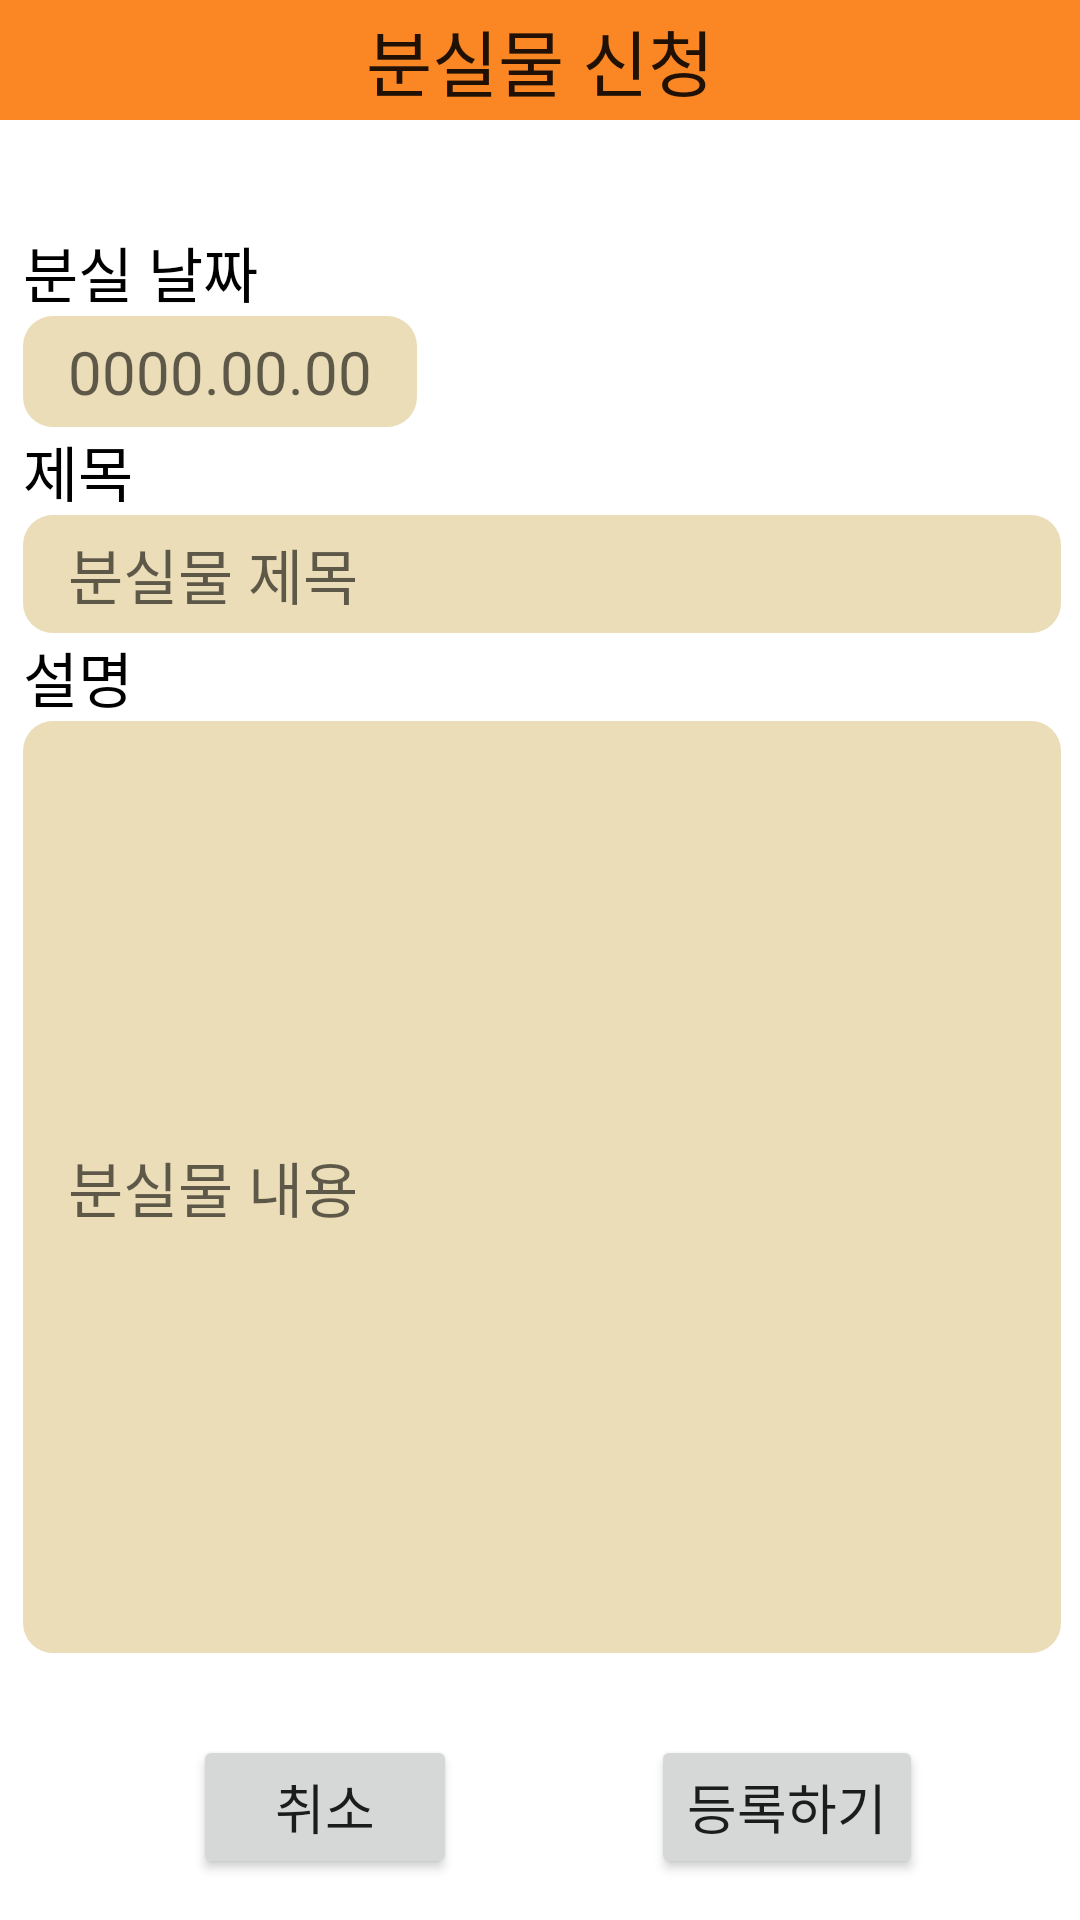

Produce the Android XML layout that renders to this screen, including the resource entries it uses.
<!-- AndroidManifest.xml: application theme Theme.Shutation -->
<!-- res/layout/activity_lostregis.xml -->
<?xml version="1.0" encoding="utf-8"?>
<androidx.constraintlayout.widget.ConstraintLayout xmlns:android="http://schemas.android.com/apk/res/android"
    xmlns:app="http://schemas.android.com/apk/res-auto"
    xmlns:tools="http://schemas.android.com/tools"
    android:layout_width="match_parent"
    android:layout_height="match_parent"
    android:orientation="vertical"
    tools:context=".LostregisActivity">

    <ProgressBar
        android:id="@+id/progressBar"
        style="?android:attr/progressBarStyleHorizontal"
        android:layout_width="350dp"
        android:layout_height="20dp"
        app:layout_constraintEnd_toEndOf="parent"
        app:layout_constraintHorizontal_bias="0.491"
        app:layout_constraintStart_toStartOf="parent"
        tools:layout_editor_absoluteY="626dp" />

    <Button
        android:id="@+id/loston"
        android:layout_width="wrap_content"
        android:layout_height="wrap_content"
        android:fontFamily="@font/s5"
        android:text="등록하기"
        android:textSize="18sp"
        app:layout_constraintBottom_toBottomOf="parent"
        app:layout_constraintEnd_toEndOf="parent"
        app:layout_constraintHorizontal_bias="0.806"
        app:layout_constraintStart_toStartOf="parent"
        app:layout_constraintTop_toTopOf="parent"
        app:layout_constraintVertical_bias="0.977" />

    <Button
        android:id="@+id/lostback"
        android:layout_width="wrap_content"
        android:layout_height="wrap_content"
        android:fontFamily="@font/s5"
        android:text="취소"
        android:textSize="18sp"
        app:layout_constraintBottom_toBottomOf="parent"
        app:layout_constraintEnd_toEndOf="parent"
        app:layout_constraintHorizontal_bias="0.236"
        app:layout_constraintStart_toStartOf="parent"
        app:layout_constraintTop_toTopOf="parent"
        app:layout_constraintVertical_bias="0.977" />

    <LinearLayout
        android:id="@+id/linearLayout"
        android:layout_width="378dp"
        android:layout_height="475dp"
        android:orientation="vertical"
        app:layout_constraintBottom_toBottomOf="parent"
        app:layout_constraintEnd_toEndOf="parent"
        app:layout_constraintHorizontal_bias="0.487"
        app:layout_constraintStart_toStartOf="parent"
        app:layout_constraintTop_toBottomOf="@+id/textView4"
        app:layout_constraintVertical_bias="0.287">

        <FrameLayout
            android:id="@+id/frameLayout"
            android:layout_width="match_parent"
            android:layout_height="match_parent"
            android:layout_marginStart="16dp"
            android:layout_marginEnd="16dp">

            <LinearLayout
                android:layout_width="match_parent"
                android:layout_height="match_parent"
                android:orientation="vertical">

                <TextView
                    android:id="@+id/textView8"
                    android:layout_width="match_parent"
                    android:layout_height="wrap_content"
                    android:fontFamily="@font/s4"
                    android:text="분실 날짜"
                    android:textColor="#000000"
                    android:textSize="20sp" />

                <LinearLayout
                    android:layout_width="wrap_content"
                    android:layout_height="wrap_content"
                    android:orientation="horizontal">

                    <TextView
                        android:id="@+id/DateText"
                        android:layout_width="match_parent"
                        android:layout_height="wrap_content"
                        android:background="@drawable/roundbox"
                        android:fontFamily="@font/s3"
                        android:hint="0000.00.00"
                        android:textColor="#000000"
                        android:textSize="20sp" />

                    <ImageButton
                        android:id="@+id/btnDate"
                        android:layout_width="54dp"
                        android:layout_height="match_parent"
                        android:layout_weight="1"
                        android:backgroundTint="#00FFFFFF"
                        app:srcCompat="@drawable/calendar" />

                </LinearLayout>

                <TextView
                    android:id="@+id/textView6"
                    android:layout_width="match_parent"
                    android:layout_height="wrap_content"
                    android:fontFamily="@font/s4"
                    android:text="제목"
                    android:textColor="#000000"
                    android:textSize="20sp" />

                <EditText
                    android:id="@+id/losttitle"
                    android:layout_width="match_parent"
                    android:layout_height="wrap_content"
                    android:background="@drawable/roundbox"
                    android:ems="10"
                    android:fontFamily="@font/s3"
                    android:hint="분실물 제목"
                    android:inputType="textPersonName"
                    android:textColor="#000000"
                    android:textSize="20sp" />

                <TextView
                    android:id="@+id/textView10"
                    android:layout_width="match_parent"
                    android:layout_height="wrap_content"
                    android:fontFamily="@font/s4"
                    android:text="설명"
                    android:textColor="#000000"
                    android:textSize="20sp" />

                <EditText
                    android:id="@+id/lostmain"
                    android:layout_width="match_parent"
                    android:layout_height="match_parent"
                    android:background="@drawable/roundbox"
                    android:ems="10"
                    android:fontFamily="@font/s3"
                    android:hint="분실물 내용"
                    android:inputType="textPersonName"
                    android:singleLine="true"
                    android:textAlignment="viewStart"
                    android:textColor="#000000"
                    android:textSize="20sp" />

            </LinearLayout>

        </FrameLayout>
    </LinearLayout>

    <TextView
        android:id="@+id/textView4"
        android:layout_width="match_parent"
        android:layout_height="40dp"
        android:layout_weight="1"
        android:background="#FA8624"
        android:fontFamily="@font/s5"
        android:gravity="center"
        android:text="분실물 신청"
        android:textAlignment="center"
        android:textAppearance="@style/TextAppearance.AppCompat.Large"
        android:textSize="24sp"
        tools:layout_editor_absoluteX="5dp"
        tools:layout_editor_absoluteY="1dp" />

</androidx.constraintlayout.widget.ConstraintLayout>
<!-- resources referenced by this layout -->
<resources>
  <!-- drawable roundbox (drawable) -->
  <?xml version="1.0" encoding="utf-8"?>
  
  <shape xmlns:android="http://schemas.android.com/apk/res/android">
      <solid
          android:color="#EADDB7" />
      <padding
          android:left="45px"
          android:top="15px"
          android:right="45px"
          android:bottom="15px" />
      <corners
          android:radius="30px" />
  </shape>
  <style name="Theme.Shutation" parent="Theme.MaterialComponents.DayNight.DarkActionBar">
          <item name="windowActionBar">false</item>
          <item name="windowNoTitle">true</item>
          <item name="android:windowFullscreen">true</item>
  
          
          <item name="colorPrimary">#FA8624</item>
          <item name="colorPrimaryVariant">#FA8624</item>
          <item name="colorOnPrimary">@color/white</item>
          
          <item name="colorSecondary">@color/teal_200</item>
          <item name="colorSecondaryVariant">@color/teal_700</item>
          <item name="colorOnSecondary">@color/black</item>
          
          <item name="android:statusBarColor" tools:targetApi="l">?attr/colorPrimaryVariant</item>
          
      </style>
  <!-- not gathered from this repository: default colours our renderer supplied (Android Studio template values) -->
  <color name="teal_200">#FF03DAC5</color>
  <color name="teal_700">#FF018786</color>
  <color name="black">#FF000000</color>
  <color name="white">#FFFFFFFF</color>
</resources>
